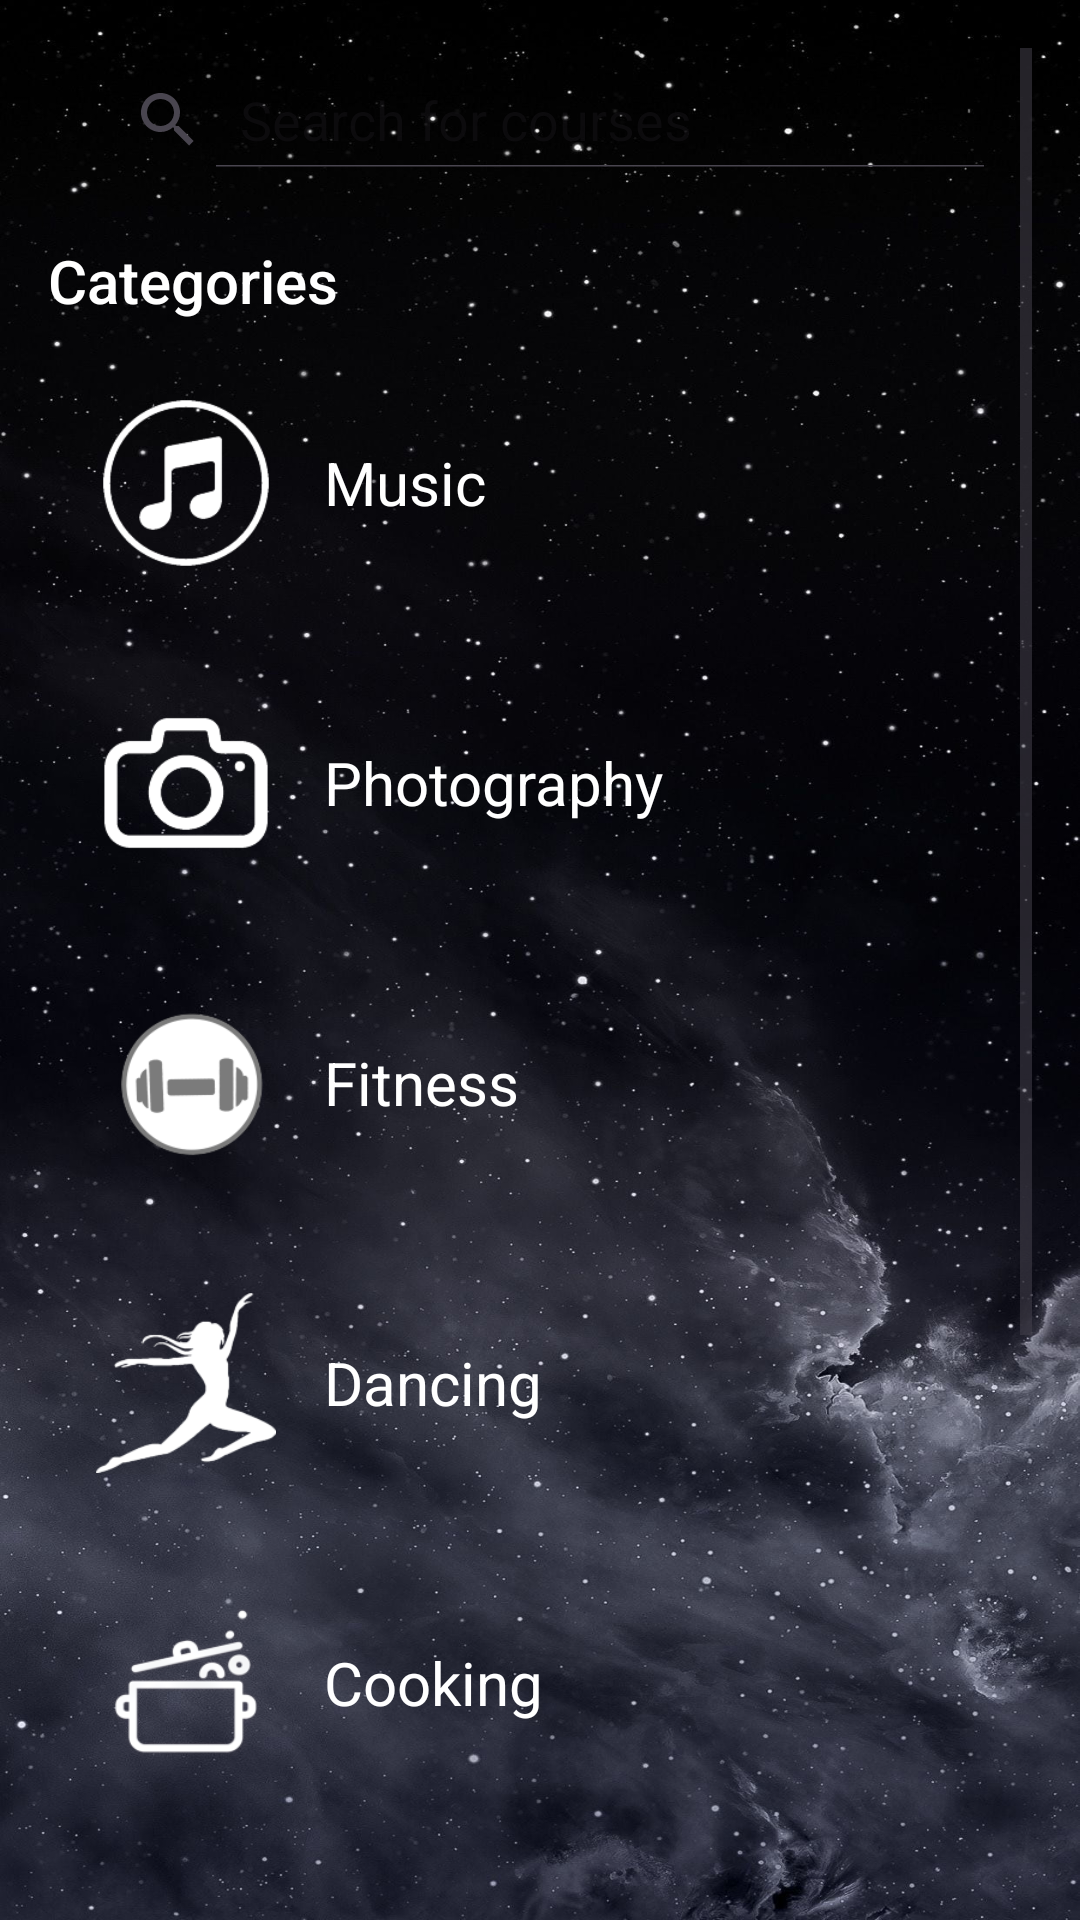

This screen was rendered from an Android layout file. Write that file and the resources it references.
<!-- AndroidManifest.xml: application theme Theme.SkillsExchangeMobileApp -->
<!-- res/layout/activity_course.xml -->
<?xml version="1.0" encoding="utf-8"?>
<ScrollView
    xmlns:android="http://schemas.android.com/apk/res/android"
    android:layout_width="match_parent"
    android:layout_height="match_parent"
    android:background="@drawable/background_image"
    android:padding="16dp">

    <LinearLayout
        android:layout_width="match_parent"
        android:layout_height="wrap_content"
        android:orientation="vertical">

        
        <SearchView
            android:id="@+id/searchView"
            android:layout_width="match_parent"
            android:layout_height="wrap_content"
            android:queryHint="Search for courses"
            android:iconifiedByDefault="false"
            android:padding="8dp"
            android:elevation="2dp" />

        
        <TextView
            android:layout_width="wrap_content"
            android:layout_height="wrap_content"
            android:text="Categories"
            android:textSize="20sp"
            android:fontFamily="sans-serif-medium"
            android:textColor="@color/white"
            android:layout_marginTop="16dp" />

        
        <LinearLayout
            android:id="@+id/musicCard"
            android:layout_width="match_parent"
            android:layout_height="wrap_content"
            android:orientation="horizontal"
            android:padding="16dp"
            android:layout_marginTop="8dp"
            android:clickable="true"
            android:focusable="true">

            <ImageView
                android:layout_width="60dp"
                android:layout_height="60dp"
                android:src="@drawable/music_icon"
                android:contentDescription="Music Icon" />

            <TextView
                android:layout_width="wrap_content"
                android:layout_height="wrap_content"
                android:layout_gravity="center_vertical"
                android:layout_marginStart="16dp"
                android:text="Music"
                android:textSize="20sp"
                android:textColor="@color/white" />
        </LinearLayout>

        
        <LinearLayout
            android:id="@+id/photographyCard"
            android:layout_width="match_parent"
            android:layout_height="wrap_content"
            android:orientation="horizontal"

            android:padding="16dp"
            android:layout_marginTop="8dp"
            android:clickable="true"
            android:focusable="true">

            <ImageView
                android:layout_width="60dp"
                android:layout_height="60dp"
                android:src="@drawable/photography_icon"
                android:contentDescription="Photography Icon" />

            <TextView
                android:layout_width="wrap_content"
                android:layout_height="wrap_content"
                android:layout_gravity="center_vertical"
                android:layout_marginStart="16dp"
                android:text="Photography"
                android:textSize="20sp"
                android:textColor="@color/white" />
        </LinearLayout>

        
        <LinearLayout
            android:id="@+id/fitnessCard"
            android:layout_width="match_parent"
            android:layout_height="wrap_content"
            android:orientation="horizontal"

            android:padding="16dp"
            android:layout_marginTop="8dp"
            android:clickable="true"
            android:focusable="true">

            <ImageView
                android:layout_width="60dp"
                android:layout_height="60dp"
                android:src="@drawable/fitness_icon"
                android:contentDescription="Fitness Icon" />

            <TextView
                android:layout_width="wrap_content"
                android:layout_height="wrap_content"
                android:layout_gravity="center_vertical"
                android:layout_marginStart="16dp"
                android:text="Fitness"
                android:textSize="20sp"
                android:textColor="@color/white" />
        </LinearLayout>

        
        <LinearLayout
            android:id="@+id/dancingCard"
            android:layout_width="match_parent"
            android:layout_height="wrap_content"
            android:orientation="horizontal"

            android:padding="16dp"
            android:layout_marginTop="8dp"
            android:clickable="true"
            android:focusable="true">

            <ImageView
                android:layout_width="60dp"
                android:layout_height="60dp"
                android:src="@drawable/dancing_icon"
                android:contentDescription="Dancing Icon" />

            <TextView
                android:layout_width="wrap_content"
                android:layout_height="wrap_content"
                android:layout_gravity="center_vertical"
                android:layout_marginStart="16dp"
                android:text="Dancing"
                android:textSize="20sp"
                android:textColor="@color/white" />
        </LinearLayout>

        
        <LinearLayout
            android:id="@+id/cookingCard"
            android:layout_width="match_parent"
            android:layout_height="wrap_content"
            android:orientation="horizontal"

            android:padding="16dp"
            android:layout_marginTop="8dp"
            android:clickable="true"
            android:focusable="true">

            <ImageView
                android:layout_width="60dp"
                android:layout_height="60dp"
                android:src="@drawable/cooking_icon"
                android:contentDescription="Cooking Icon" />

            <TextView
                android:layout_width="wrap_content"
                android:layout_height="wrap_content"
                android:layout_gravity="center_vertical"
                android:layout_marginStart="16dp"
                android:text="Cooking"
                android:textSize="20sp"
                android:textColor="@color/white" />
        </LinearLayout>

        
        <LinearLayout
            android:id="@+id/programmingCard"
            android:layout_width="match_parent"
            android:layout_height="wrap_content"
            android:orientation="horizontal"

            android:padding="16dp"
            android:layout_marginTop="8dp"
            android:clickable="true"
            android:focusable="true">

            <ImageView
                android:layout_width="60dp"
                android:layout_height="60dp"
                android:src="@drawable/code_icon"
                android:contentDescription="Programming Icon" />

            <TextView
                android:layout_width="wrap_content"
                android:layout_height="wrap_content"
                android:layout_gravity="center_vertical"
                android:layout_marginStart="16dp"
                android:text="Programming"
                android:textSize="20sp"
                android:textColor="@color/white" />
        </LinearLayout>
        
        <LinearLayout
            android:id="@+id/speakingCard"
            android:layout_width="match_parent"
            android:layout_height="wrap_content"
            android:orientation="horizontal"

            android:padding="16dp"
            android:layout_marginTop="8dp"
            android:clickable="true"
            android:focusable="true">

            <ImageView
                android:layout_width="60dp"
                android:layout_height="60dp"
                android:src="@drawable/speaking_icon"
                android:contentDescription="Speaking Icon" />

            <TextView
                android:layout_width="wrap_content"
                android:layout_height="wrap_content"
                android:layout_gravity="center_vertical"
                android:layout_marginStart="16dp"
                android:text="Speaking"
                android:textSize="20sp"
                android:textColor="@color/white" />
        </LinearLayout>
        
        <LinearLayout
            android:id="@+id/singingCard"
            android:layout_width="match_parent"
            android:layout_height="wrap_content"
            android:orientation="horizontal"

            android:padding="16dp"
            android:layout_marginTop="8dp"
            android:clickable="true"
            android:focusable="true">

            <ImageView
                android:layout_width="60dp"
                android:layout_height="60dp"
                android:src="@drawable/singing_icon"
                android:contentDescription="Singing Icon" />

            <TextView
                android:layout_width="wrap_content"
                android:layout_height="wrap_content"
                android:layout_gravity="center_vertical"
                android:layout_marginStart="16dp"
                android:text="Singing"
                android:textSize="20sp"
                android:textColor="@color/white" />
        </LinearLayout>
    </LinearLayout>
</ScrollView>
<!-- resources referenced by this layout -->
<resources>
  <color name="white">#FFFFFFFF</color>
  <!-- drawable background_image: jpg bitmap (drawable, 235001 bytes) -->
  <!-- drawable code_icon: png bitmap (drawable, 6704 bytes) -->
  <!-- drawable cooking_icon: png bitmap (drawable, 11307 bytes) -->
  <!-- drawable dancing_icon: png bitmap (drawable, 8841 bytes) -->
  <!-- drawable fitness_icon: png bitmap (drawable, 8522 bytes) -->
  <!-- drawable music_icon: png bitmap (drawable, 9163 bytes) -->
  <!-- drawable photography_icon: png bitmap (drawable, 6333 bytes) -->
  <!-- drawable singing_icon: png bitmap (drawable, 4635 bytes) -->
  <!-- drawable speaking_icon: png bitmap (drawable, 7283 bytes) -->
  <style name="Theme.SkillsExchangeMobileApp" parent="Base.Theme.SkillsExchangeMobileApp" />
  <style name="Base.Theme.SkillsExchangeMobileApp" parent="Theme.Material3.DayNight.NoActionBar">
          
          
      </style>
</resources>
